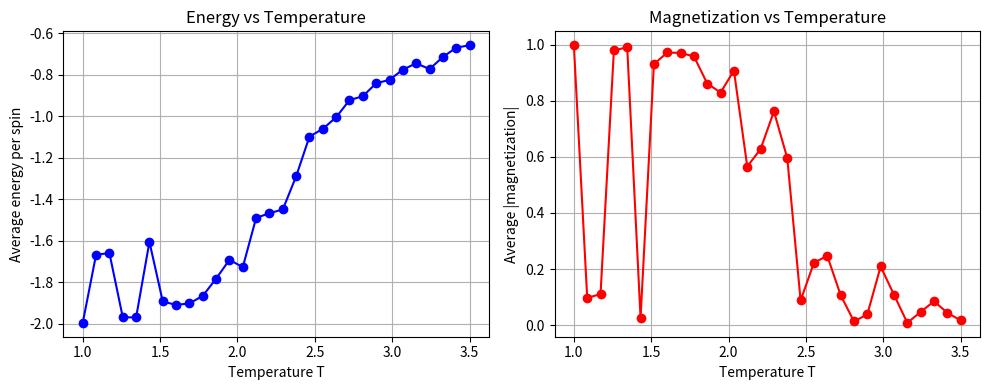
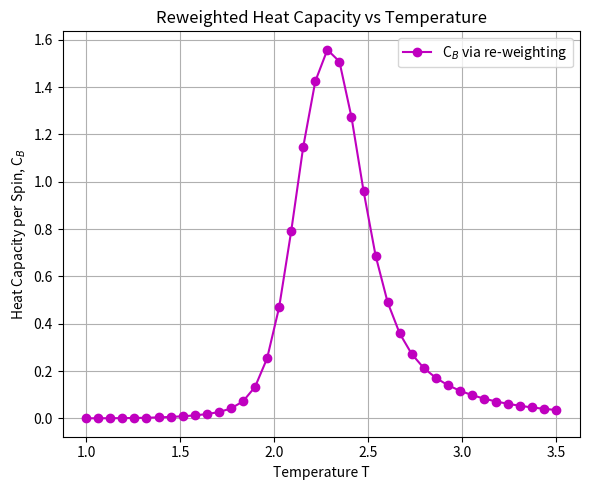

Recreate these plots in Python, in order.
import numpy as np
import matplotlib.pyplot as plt

def ising_mc(J=1.0, Nx=16, Ny=16, nsteps=50000):
    """
    Monte Carlo simulation of the 2D Ising model using the Metropolis algorithm.
    
    Parameters
    ----------
    J : float
        Coupling constant (should be > 0).
    Nx, Ny : int
        Number of sites in the x and y directions.
    nsteps : int
        Total number of Monte Carlo steps per temperature.
        
    The simulation runs over a range of temperatures T, from T_min = 1/J to T_max = 3.5/J.
    The Boltzmann constant k_B is set to 1.
    
    The function produces two plots:
      1. Average energy per spin vs Temperature.
      2. Average absolute magnetization per spin vs Temperature.
    
    Returns
    -------
    Ts : np.ndarray
        Array of temperatures.
    energy_avgs : np.ndarray
        Average energy per spin at each temperature.
    mag_avgs : np.ndarray
        Average absolute magnetization per spin at each temperature.
    """
    
    # --- Sanity Checks ---
    if not (isinstance(J, (int, float)) and J > 0):
        raise ValueError("J must be a positive number.")
    if not (isinstance(Nx, int) and Nx > 0):
        raise ValueError("Nx must be a positive integer.")
    if not (isinstance(Ny, int) and Ny > 0):
        raise ValueError("Ny must be a positive integer.")
    if not (isinstance(nsteps, int) and nsteps > 0):
        raise ValueError("nsteps must be a positive integer.")
    
    # Temperature Range
    T_min = 1.0 / J
    T_max = 3.5 / J
    nT = 30  # Number of temperature points.
    Ts = np.linspace(T_min, T_max, nT)
    
    # Arrays to store average energy and magnetization ---
    energy_avgs = np.zeros(nT)
    mag_avgs = np.zeros(nT)
    
    N = Nx * Ny  # Total number of spins.
    
    def compute_energy(spins):
        # Compute total energy: E = -J sum_<ij> S_i S_j (each neighbor counted once)
        E = 0.0
        E -= J * np.sum(spins * np.roll(spins, 1, axis=0))  # vertical neighbors
        E -= J * np.sum(spins * np.roll(spins, 1, axis=1))  # horizontal neighbors
        return E

    def compute_magnetization(spins):
        # Total magnetization per spin.
        return np.sum(spins) / N
    
    # --- Loop over Temperatures ---
    for idx, T in enumerate(Ts):
        beta = 1.0 / T
        
        # Initialize spins randomly to +1 or -1.
        spins = np.random.choice([1, -1], size=(Nx, Ny))
        
        # Equilibration phase (first 20% of steps)
        n_eq = int(0.2 * nsteps)
        for step in range(n_eq):
            i = np.random.randint(0, Nx)
            j = np.random.randint(0, Ny)
            s = spins[i, j]
            # Periodic boundary conditions: use np.roll (here, done manually)
            s_up    = spins[(i-1) % Nx, j]
            s_down  = spins[(i+1) % Nx, j]
            s_left  = spins[i, (j-1) % Ny]
            s_right = spins[i, (j+1) % Ny]
            dE = 2 * J * s * (s_up + s_down + s_left + s_right)
            if dE < 0 or np.random.rand() < np.exp(-beta * dE):
                spins[i, j] = -s
        
        # Measurement phase
        E_sum = 0.0
        M_sum = 0.0
        n_measure = 0
        
        for step in range(n_eq, nsteps):
            i = np.random.randint(0, Nx)
            j = np.random.randint(0, Ny)
            s = spins[i, j]
            s_up    = spins[(i-1) % Nx, j]
            s_down  = spins[(i+1) % Nx, j]
            s_left  = spins[i, (j-1) % Ny]
            s_right = spins[i, (j+1) % Ny]
            dE = 2 * J * s * (s_up + s_down + s_left + s_right)
            if dE < 0 or np.random.rand() < np.exp(-beta * dE):
                spins[i, j] = -s
            
            # Sample one measurement every N spin flips (~one sweep)
            if step % N == 0:
                E_sum += compute_energy(spins)
                M_sum += compute_magnetization(spins)
                n_measure += 1
        
        # Additional sanity check: ensure that at least one measurement was taken.
        if n_measure == 0:
            raise RuntimeError("No measurements were recorded; consider increasing nsteps.")
        
        # Average energy and magnetization per spin.
        energy_avgs[idx] = E_sum / (n_measure * N)
        mag_avgs[idx] = np.abs(M_sum / n_measure)
    
    # --- Plot Results ---
    plt.figure(figsize=(10, 4))
    
    plt.subplot(1, 2, 1)
    plt.plot(Ts, energy_avgs, 'o-', color='b')
    plt.xlabel("Temperature T")
    plt.ylabel("Average energy per spin")
    plt.title("Energy vs Temperature")
    plt.grid(True)

    plt.subplot(1, 2, 2)
    plt.plot(Ts, mag_avgs, 'o-', color='r')
    plt.xlabel("Temperature T")
    plt.ylabel("Average |magnetization|")
    plt.title("Magnetization vs Temperature")
    plt.grid(True)
    
    plt.tight_layout()
    plt.show()
    
    return Ts, energy_avgs, mag_avgs


def ising_mc_reweight(J=1.0, Nx=16, Ny=16, nsteps=50000, T0=2.4):
    """
    Monte Carlo simulation of the 2D Ising model using the Metropolis algorithm,
    with re-weighting to estimate observables (e.g. heat capacity) at various temperatures T1
    from a single Monte Carlo run performed at T0.
    
    Parameters
    ----------
    J : float
        Coupling constant (in energy units). (J > 0 means ferromagnetic coupling.)
    Nx, Ny : int
        Number of sites in x and y directions, respectively.
    nsteps : int
        Total number of Monte Carlo steps.
    T0 : float
        The simulation temperature (in energy units, with k_B = 1). Typical choice is around 2.4.
        
    Returns
    -------
    Ts : np.ndarray
        Array of temperatures (T1 values) over which re-weighting is performed.
    C_reweighted : np.ndarray
        Re-weighted heat capacity per spin at each temperature T1.
    """
    # --- Sanity Checks ---
    if not (J > 0):
        raise ValueError("J must be positive.")
    if not (isinstance(Nx, int) and Nx > 0 and isinstance(Ny, int) and Ny > 0):
        raise ValueError("Nx and Ny must be positive integers.")
    if not (isinstance(nsteps, int) and nsteps > 0):
        raise ValueError("nsteps must be a positive integer.")
    if T0 <= 0:
        raise ValueError("T0 must be positive.")

    N = Nx * Ny  # Total number of spins
    beta0 = 1.0 / T0

    # --- Temperature range for reweighting: T1 from T_min to T_max ---
    T_min = 1.0 / J
    T_max = 3.5 / J
    nT = 40  # number of temperature points for reweighting
    Ts = np.linspace(T_min, T_max, nT)
    
    # Array to store measured energies ---
    energies = []  # total energy at each measurement

    def compute_energy(spins):
        """Compute total energy of the configuration using periodic BC."""
        E = 0.0
        E -= J * np.sum(spins * np.roll(spins, 1, axis=0))  # vertical bonds
        E -= J * np.sum(spins * np.roll(spins, 1, axis=1))  # horizontal bonds
        return E

    # Initialize spins randomly: S = +1 or -1 ---
    spins = np.random.choice([1, -1], size=(Nx, Ny))

    # --- Equilibration Phase: first 20% of steps ---
    n_eq = int(0.2 * nsteps)
    for step in range(n_eq):
        i = np.random.randint(0, Nx)
        j = np.random.randint(0, Ny)
        s = spins[i, j]
        s_up    = spins[(i-1) % Nx, j]
        s_down  = spins[(i+1) % Nx, j]
        s_left  = spins[i, (j-1) % Ny]
        s_right = spins[i, (j+1) % Ny]
        dE = 2 * J * s * (s_up + s_down + s_left + s_right)
        if dE < 0 or np.random.rand() < np.exp(-beta0 * dE):
            spins[i, j] = -s

    # Measurement Phase 
    n_measure = 0
    for step in range(n_eq, nsteps):
        i = np.random.randint(0, Nx)
        j = np.random.randint(0, Ny)
        s = spins[i, j]
        s_up    = spins[(i-1) % Nx, j]
        s_down  = spins[(i+1) % Nx, j]
        s_left  = spins[i, (j-1) % Ny]
        s_right = spins[i, (j+1) % Ny]
        dE = 2 * J * s * (s_up + s_down + s_left + s_right)
        if dE < 0 or np.random.rand() < np.exp(-beta0 * dE):
            spins[i, j] = -s

        # Measure energy every N spin flips (one sweep)
        if step % N == 0:
            E = compute_energy(spins)
            energies.append(E)
            n_measure += 1

    # Additional sanity check: ensure that measurements were recorded.
    if n_measure == 0:
        raise RuntimeError("No measurements were recorded; consider increasing nsteps.")
    
    energies = np.array(energies)  # convert to numpy array

    # Reweighting to compute observables at various T1 ---
    C_reweighted = np.zeros(nT)  # heat capacity per spin at T1
    for idx, T1 in enumerate(Ts):
        beta1 = 1.0 / T1
        # Weight factor for each measurement: exp[-(beta1 - beta0) * E]
        weights = np.exp(-(beta1 - beta0) * energies)
        
        # Sanity check: Ensure the sum of weights is nonzero to avoid division by zero.
        weight_sum = np.sum(weights)
        if weight_sum == 0:
            raise RuntimeError(f"Sum of weights is zero at T1 = {T1}; check simulation parameters.")
        
        # Reweighted averages at T1
        E_avg = np.sum(energies * weights) / weight_sum
        E2_avg = np.sum(energies**2 * weights) / weight_sum
        # Heat capacity per spin: C = (⟨E²⟩ - ⟨E⟩²) / (T1² * N)
        C_reweighted[idx] = (E2_avg - E_avg**2) / (T1**2 * N)
    
    # Plot the Reweighted Heat Capacity 
    plt.figure(figsize=(6, 5))
    plt.plot(Ts, C_reweighted, 'o-', color='m', label="C$_B$ via re-weighting")
    plt.xlabel("Temperature T")
    plt.ylabel("Heat Capacity per Spin, C$_B$")
    plt.title("Reweighted Heat Capacity vs Temperature")
    plt.grid(True)
    plt.legend()
    plt.tight_layout()
    plt.show()

    return Ts, C_reweighted

def main():
    # Additional sanity check for main: Ensure that nsteps is sufficiently large for meaningful statistics.
    nsteps = 50000
    if nsteps < 1000:
        raise ValueError("nsteps is too small for a reliable simulation; please use a larger value.")
    
    ising_mc(J=1.0, Nx=16, Ny=16, nsteps=nsteps)
    ising_mc_reweight(J=1.0, Nx=16, Ny=16, nsteps=nsteps, T0=2.4)

if __name__ == "__main__":
    main()
